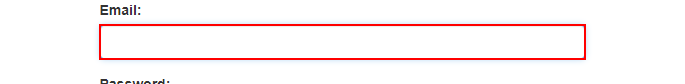
Task: Process for 1st excercise from UiPath advanced developer course.

Workflow: acme login

Step 1: type [user] into the text box
